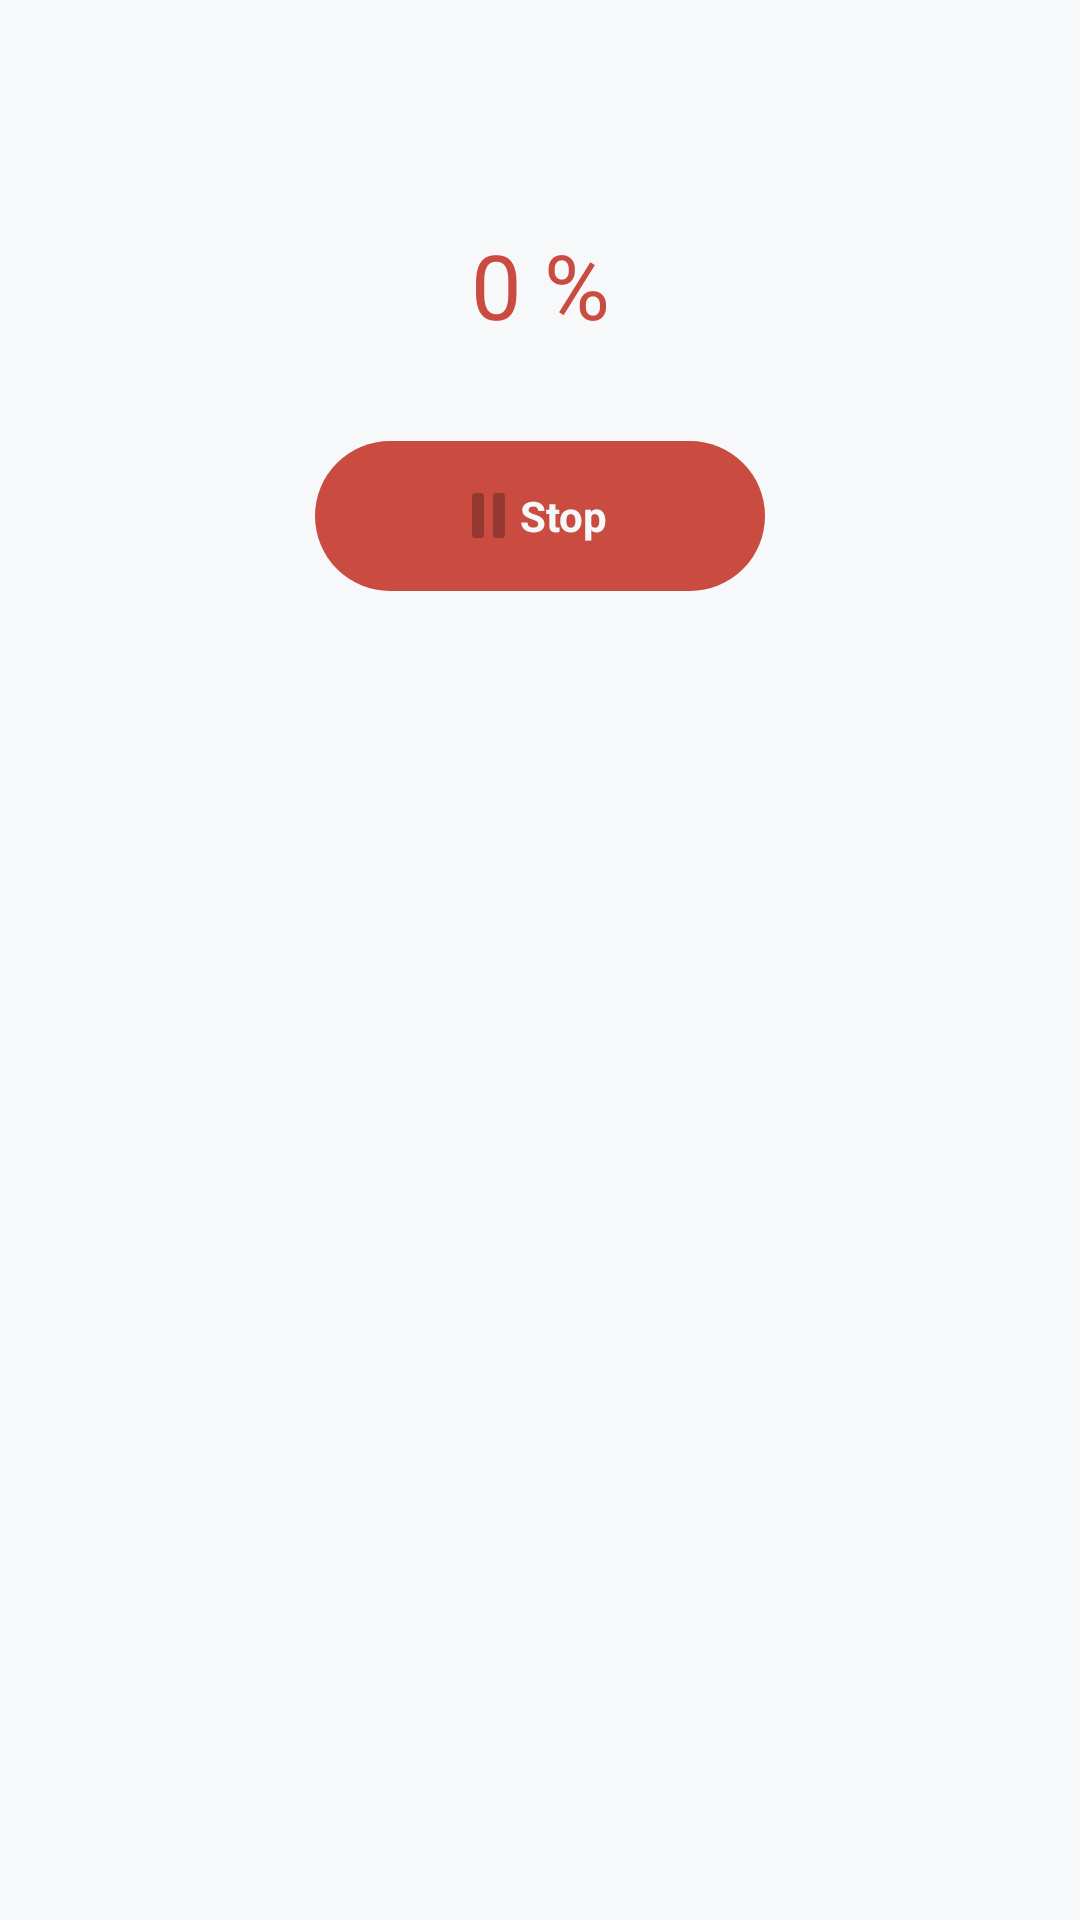

Reconstruct the res/layout file that produces this screen, plus the resources it refers to.
<!-- AndroidManifest.xml: application theme AppTheme -->
<!-- res/layout/dialog_continous_verify.xml -->
<?xml version="1.0" encoding="utf-8"?>
<androidx.constraintlayout.widget.ConstraintLayout xmlns:android="http://schemas.android.com/apk/res/android"
    xmlns:app="http://schemas.android.com/apk/res-auto"
    android:layout_width="match_parent"
    android:layout_height="wrap_content"
    android:background="@color/whiteBackground"
    android:paddingTop="20dp"
    android:paddingBottom="20dp">

    <TextView
        android:id="@+id/messageForUser"
        android:layout_width="0dp"
        android:layout_height="wrap_content"
        android:layout_marginLeft="8dp"
        android:layout_marginRight="8dp"
        android:gravity="center"
        android:lines="1"
        android:textColor="@color/darkGrey"
        android:textSize="17sp"
        app:layout_constraintLeft_toLeftOf="parent"
        app:layout_constraintRight_toRightOf="parent"
        app:layout_constraintTop_toTopOf="parent" />

    <LinearLayout
        android:id="@+id/stopBtn"
        android:layout_width="150dp"
        android:layout_height="50dp"
        android:layout_marginTop="32dp"
        android:background="@drawable/selector_red_button"
        android:gravity="center"
        android:orientation="horizontal"
        app:layout_constraintLeft_toLeftOf="parent"
        app:layout_constraintRight_toRightOf="parent"
        app:layout_constraintTop_toBottomOf="@+id/textViewVerifyPercent">

        <ImageView
            android:layout_width="wrap_content"
            android:layout_height="wrap_content"
            android:src="@mipmap/stop" />

        <TextView
            android:layout_width="wrap_content"
            android:layout_height="wrap_content"
            android:layout_marginStart="5dp"
            android:layout_marginLeft="5dp"
            android:text="@string/stop"
            android:textColor="@color/whiteBackground"
            android:textStyle="bold" />
    </LinearLayout>

    <TextView
        android:id="@+id/textViewVerifyPercent"
        android:layout_width="wrap_content"
        android:layout_height="wrap_content"
        android:layout_marginTop="32dp"
        android:text="0 %"
        android:textColor="@color/red"
        android:textSize="30sp"
        app:layout_constraintEnd_toEndOf="parent"
        app:layout_constraintStart_toStartOf="parent"
        app:layout_constraintTop_toBottomOf="@+id/messageForUser" />

</androidx.constraintlayout.widget.ConstraintLayout>
<!-- resources referenced by this layout -->
<resources>
  <color name="darkGrey">#667a87</color>
  <color name="red">#ca4c41</color>
  <color name="whiteBackground">#f7f8fa</color>
  <!-- drawable selector_red_button (drawable) -->
  <?xml version="1.0" encoding="utf-8"?>
  <selector xmlns:android="http://schemas.android.com/apk/res/android">
      <item android:drawable="@drawable/shape_pressed_red" android:state_pressed="true" />
      <item android:drawable="@drawable/shape_red" />
  </selector>
  <!-- mipmap stop: png bitmap (mipmap-hdpi, 222 bytes) -->
  <string name="stop">Stop</string>
  <style name="AppTheme" parent="Theme.MaterialComponents.Light.NoActionBar">
          <item name="android:windowBackground">@drawable/window_background_color</item>
      </style>
  
      // Theme for launch
  <!-- drawable shape_pressed_red (drawable) -->
  <?xml version="1.0" encoding="utf-8"?>
  <shape xmlns:android="http://schemas.android.com/apk/res/android">
      <solid android:color="@color/pressedRed" />
      <corners android:radius="40dp" />
  </shape>
  <!-- drawable shape_red (drawable) -->
  <?xml version="1.0" encoding="utf-8"?>
  <shape xmlns:android="http://schemas.android.com/apk/res/android">
      <solid android:color="@color/red" />
      <corners android:radius="40dp" />
  </shape>
  <!-- drawable window_background_color (drawable) -->
  <?xml version="1.0" encoding="utf-8"?>
  <shape xmlns:android="http://schemas.android.com/apk/res/android" android:shape="rectangle">
      <solid android:color="@color/whiteBackground"/>
  </shape>
  <color name="pressedRed">#960900</color>
</resources>
